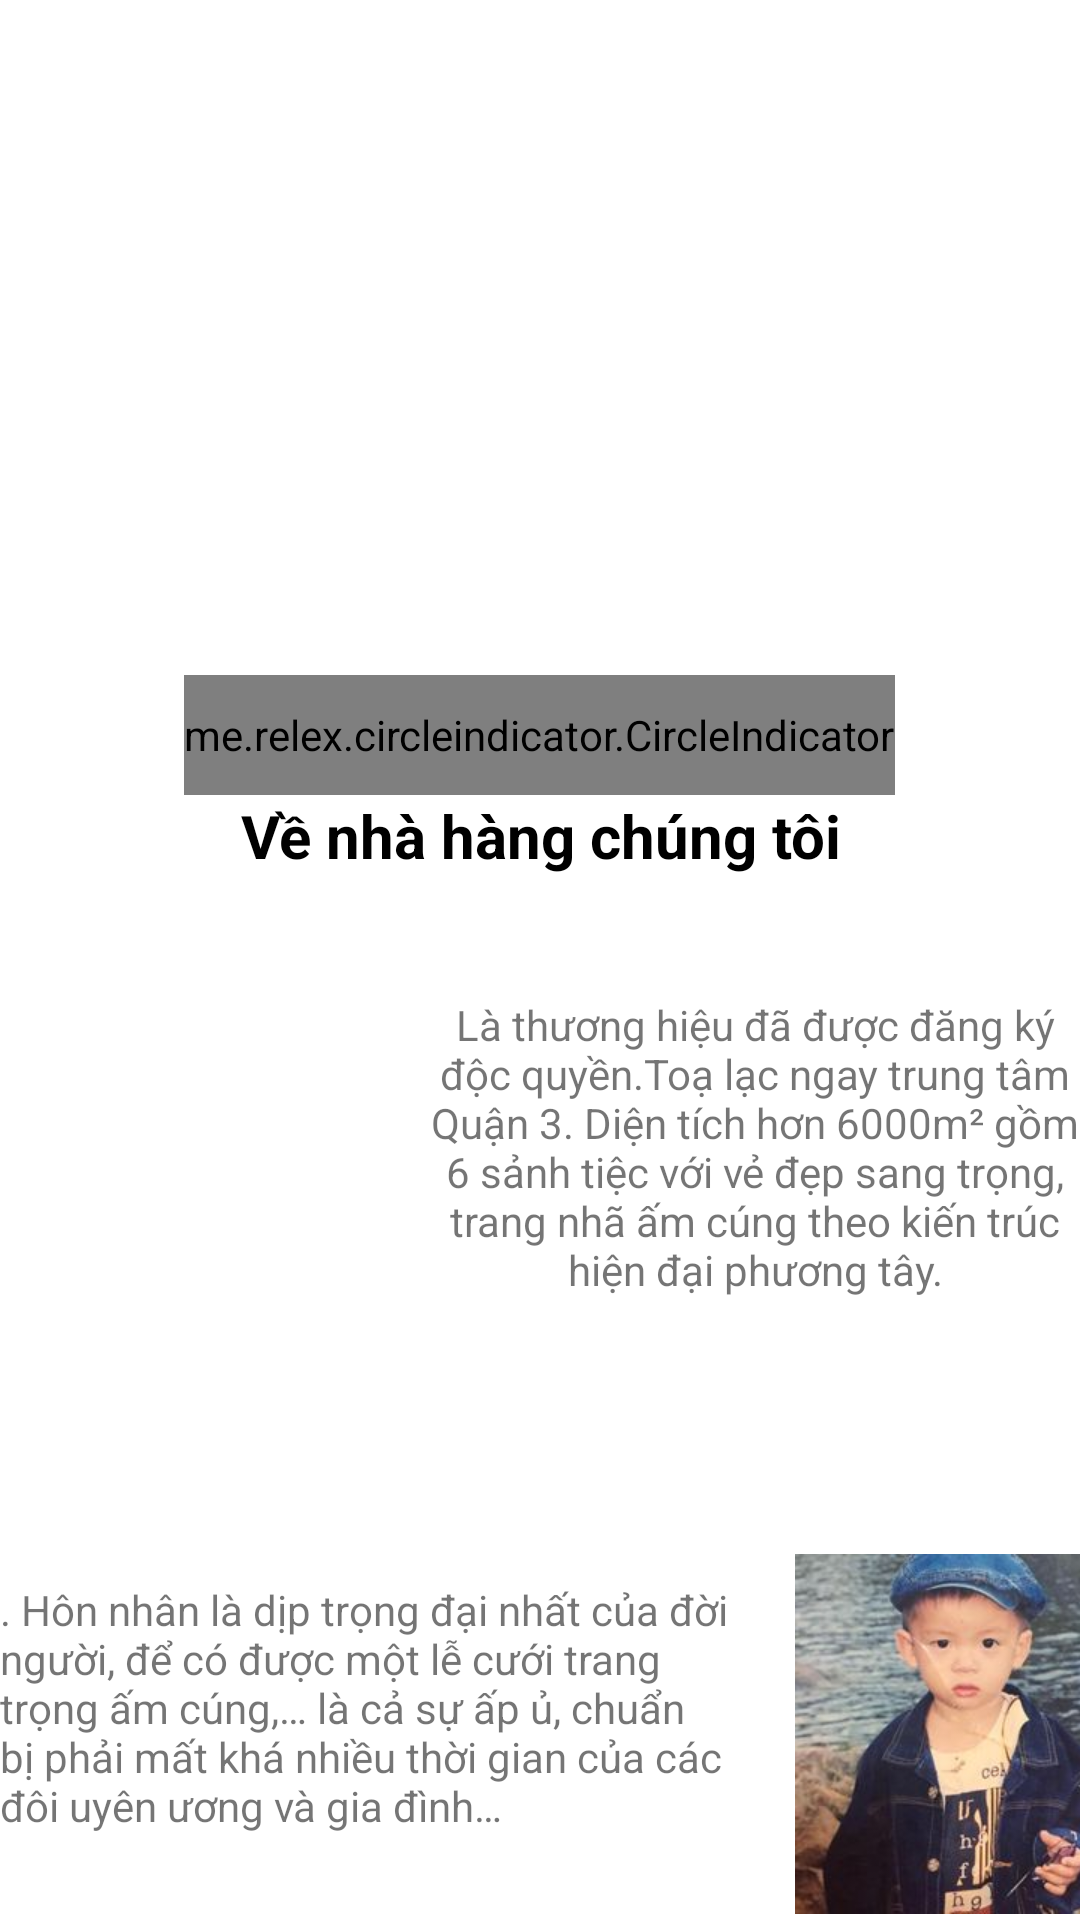

This screen was rendered from an Android layout file. Write that file and the resources it references.
<!-- AndroidManifest.xml: application theme Theme.Wedding -->
<!-- res/layout/fragment_about.xml -->
<?xml version="1.0" encoding="utf-8"?>
<FrameLayout xmlns:android="http://schemas.android.com/apk/res/android"
    xmlns:tools="http://schemas.android.com/tools"
    android:layout_width="match_parent"
    android:layout_height="match_parent"
    xmlns:app="http://schemas.android.com/apk/res-auto"
    tools:context=".fragmentPage.AboutFragment">

    


    <ScrollView
        android:layout_width="match_parent"
        android:layout_height="match_parent">

        <LinearLayout
            android:layout_width="match_parent"
            android:layout_height="wrap_content"
            android:orientation="vertical">


            <androidx.viewpager.widget.ViewPager
                android:id="@+id/view_paper"
                android:layout_width="match_parent"
                android:layout_height="220dp"
                tools:ignore="SpeakableTextPresentCheck" />

            <me.relex.circleindicator.CircleIndicator
                android:id="@+id/circle_indicator"
                android:layout_width="wrap_content"
                android:layout_height="40dp"
                android:layout_gravity="center_horizontal"
                android:layout_marginTop="5dp"
                android:outlineAmbientShadowColor="#FFFFFF"
                app:ci_drawable="@drawable/bg_indicator">

            </me.relex.circleindicator.CircleIndicator>

            <TextView
                android:id="@+id/textView4"
                android:layout_width="match_parent"
                android:layout_height="wrap_content"
                android:text="Về nhà hàng chúng tôi"
                android:textAlignment="center"
                android:textColor="#000000"
                android:textSize="20sp"
                android:textStyle="bold" />

            <LinearLayout
                android:layout_width="match_parent"
                android:layout_height="wrap_content"
                android:orientation="horizontal">

                <ImageView
                    android:id="@+id/imageView3"
                    android:layout_width="36dp"
                    android:layout_height="171dp"
                    android:layout_weight="1"
                    android:src="@drawable/about" />

                <TextView
                    android:id="@+id/textView6"
                    android:layout_width="109dp"
                    android:layout_height="163dp"
                    android:layout_marginTop="10sp"
                    android:layout_weight="1"
                    android:paddingTop="30dp"
                    android:text="Là thương hiệu đã được đăng ký độc quyền.Toạ lạc ngay trung tâm Quận 3. Diện tích hơn 6000m² gồm 6 sảnh tiệc với vẻ đẹp sang trọng, trang nhã ấm cúng theo kiến trúc hiện đại phương tây."
                    android:textAlignment="center" />

            </LinearLayout>

            <androidx.constraintlayout.widget.ConstraintLayout
                android:layout_width="match_parent"
                android:layout_height="match_parent"
                android:paddingTop="32dp">

                <ImageView
                    android:id="@+id/imageView5"
                    android:layout_width="120dp"
                    android:layout_height="wrap_content"
                    android:layout_marginStart="265dp"
                    android:layout_marginTop="16dp"
                    android:layout_marginEnd="26dp"
                    android:src="@drawable/avt"
                    app:layout_constraintBottom_toBottomOf="parent"
                    app:layout_constraintEnd_toEndOf="parent"
                    app:layout_constraintHorizontal_bias="0.0"
                    app:layout_constraintStart_toStartOf="parent"
                    app:layout_constraintTop_toTopOf="parent"
                    app:layout_constraintVertical_bias="1.0" />

                <TextView
                    android:id="@+id/textView13"
                    android:layout_width="245dp"
                    android:layout_height="141dp"
                    android:paddingTop="30dp"
                    android:text=". Hôn nhân là dịp trọng đại nhất của đời người, để có được một lễ cưới trang trọng ấm cúng,… là cả sự ấp ủ, chuẩn bị phải mất khá nhiều thời gian của các đôi uyên ương và gia đình… "
                    app:layout_constraintBottom_toBottomOf="parent"
                    app:layout_constraintEnd_toStartOf="@+id/imageView5"
                    app:layout_constraintHorizontal_bias="0.0"
                    app:layout_constraintStart_toStartOf="parent"
                    app:layout_constraintTop_toTopOf="parent" />
            </androidx.constraintlayout.widget.ConstraintLayout>

        </LinearLayout>
    </ScrollView>

</FrameLayout>
<!-- resources referenced by this layout -->
<resources>
  <!-- drawable avt: jpg bitmap (drawable-xhdpi, 13655 bytes) -->
  <!-- drawable bg_indicator (drawable) -->
  <?xml version="1.0" encoding="utf-8"?>
  <shape xmlns:android="http://schemas.android.com/apk/res/android"
      android:shape="oval">
  
      <solid android:color="@color/purple_700"/>
      <size android:width="40dp"
          android:height="40dp"/>
  
  </shape>
  <style name="Theme.Wedding" parent="Theme.MaterialComponents.DayNight.NoActionBar">
          
          <item name="colorPrimary">@color/purple_500</item>
          <item name="colorPrimaryVariant">@color/purple_700</item>
          <item name="colorOnPrimary">@color/white</item>
          
          <item name="colorSecondary">@color/teal_200</item>
          <item name="colorSecondaryVariant">@color/teal_700</item>
          <item name="colorOnSecondary">@color/black</item>
          
          <item name="android:statusBarColor" tools:targetApi="l">?attr/colorPrimaryVariant</item>
          
      </style>
  <color name="purple_700">#FF3700B3</color>
  <color name="purple_500">#FF6200EE</color>
  <color name="white">#FFFFFFFF</color>
  <color name="teal_200">#FF03DAC5</color>
  <color name="teal_700">#FF018786</color>
  <color name="black">#FF000000</color>
</resources>
